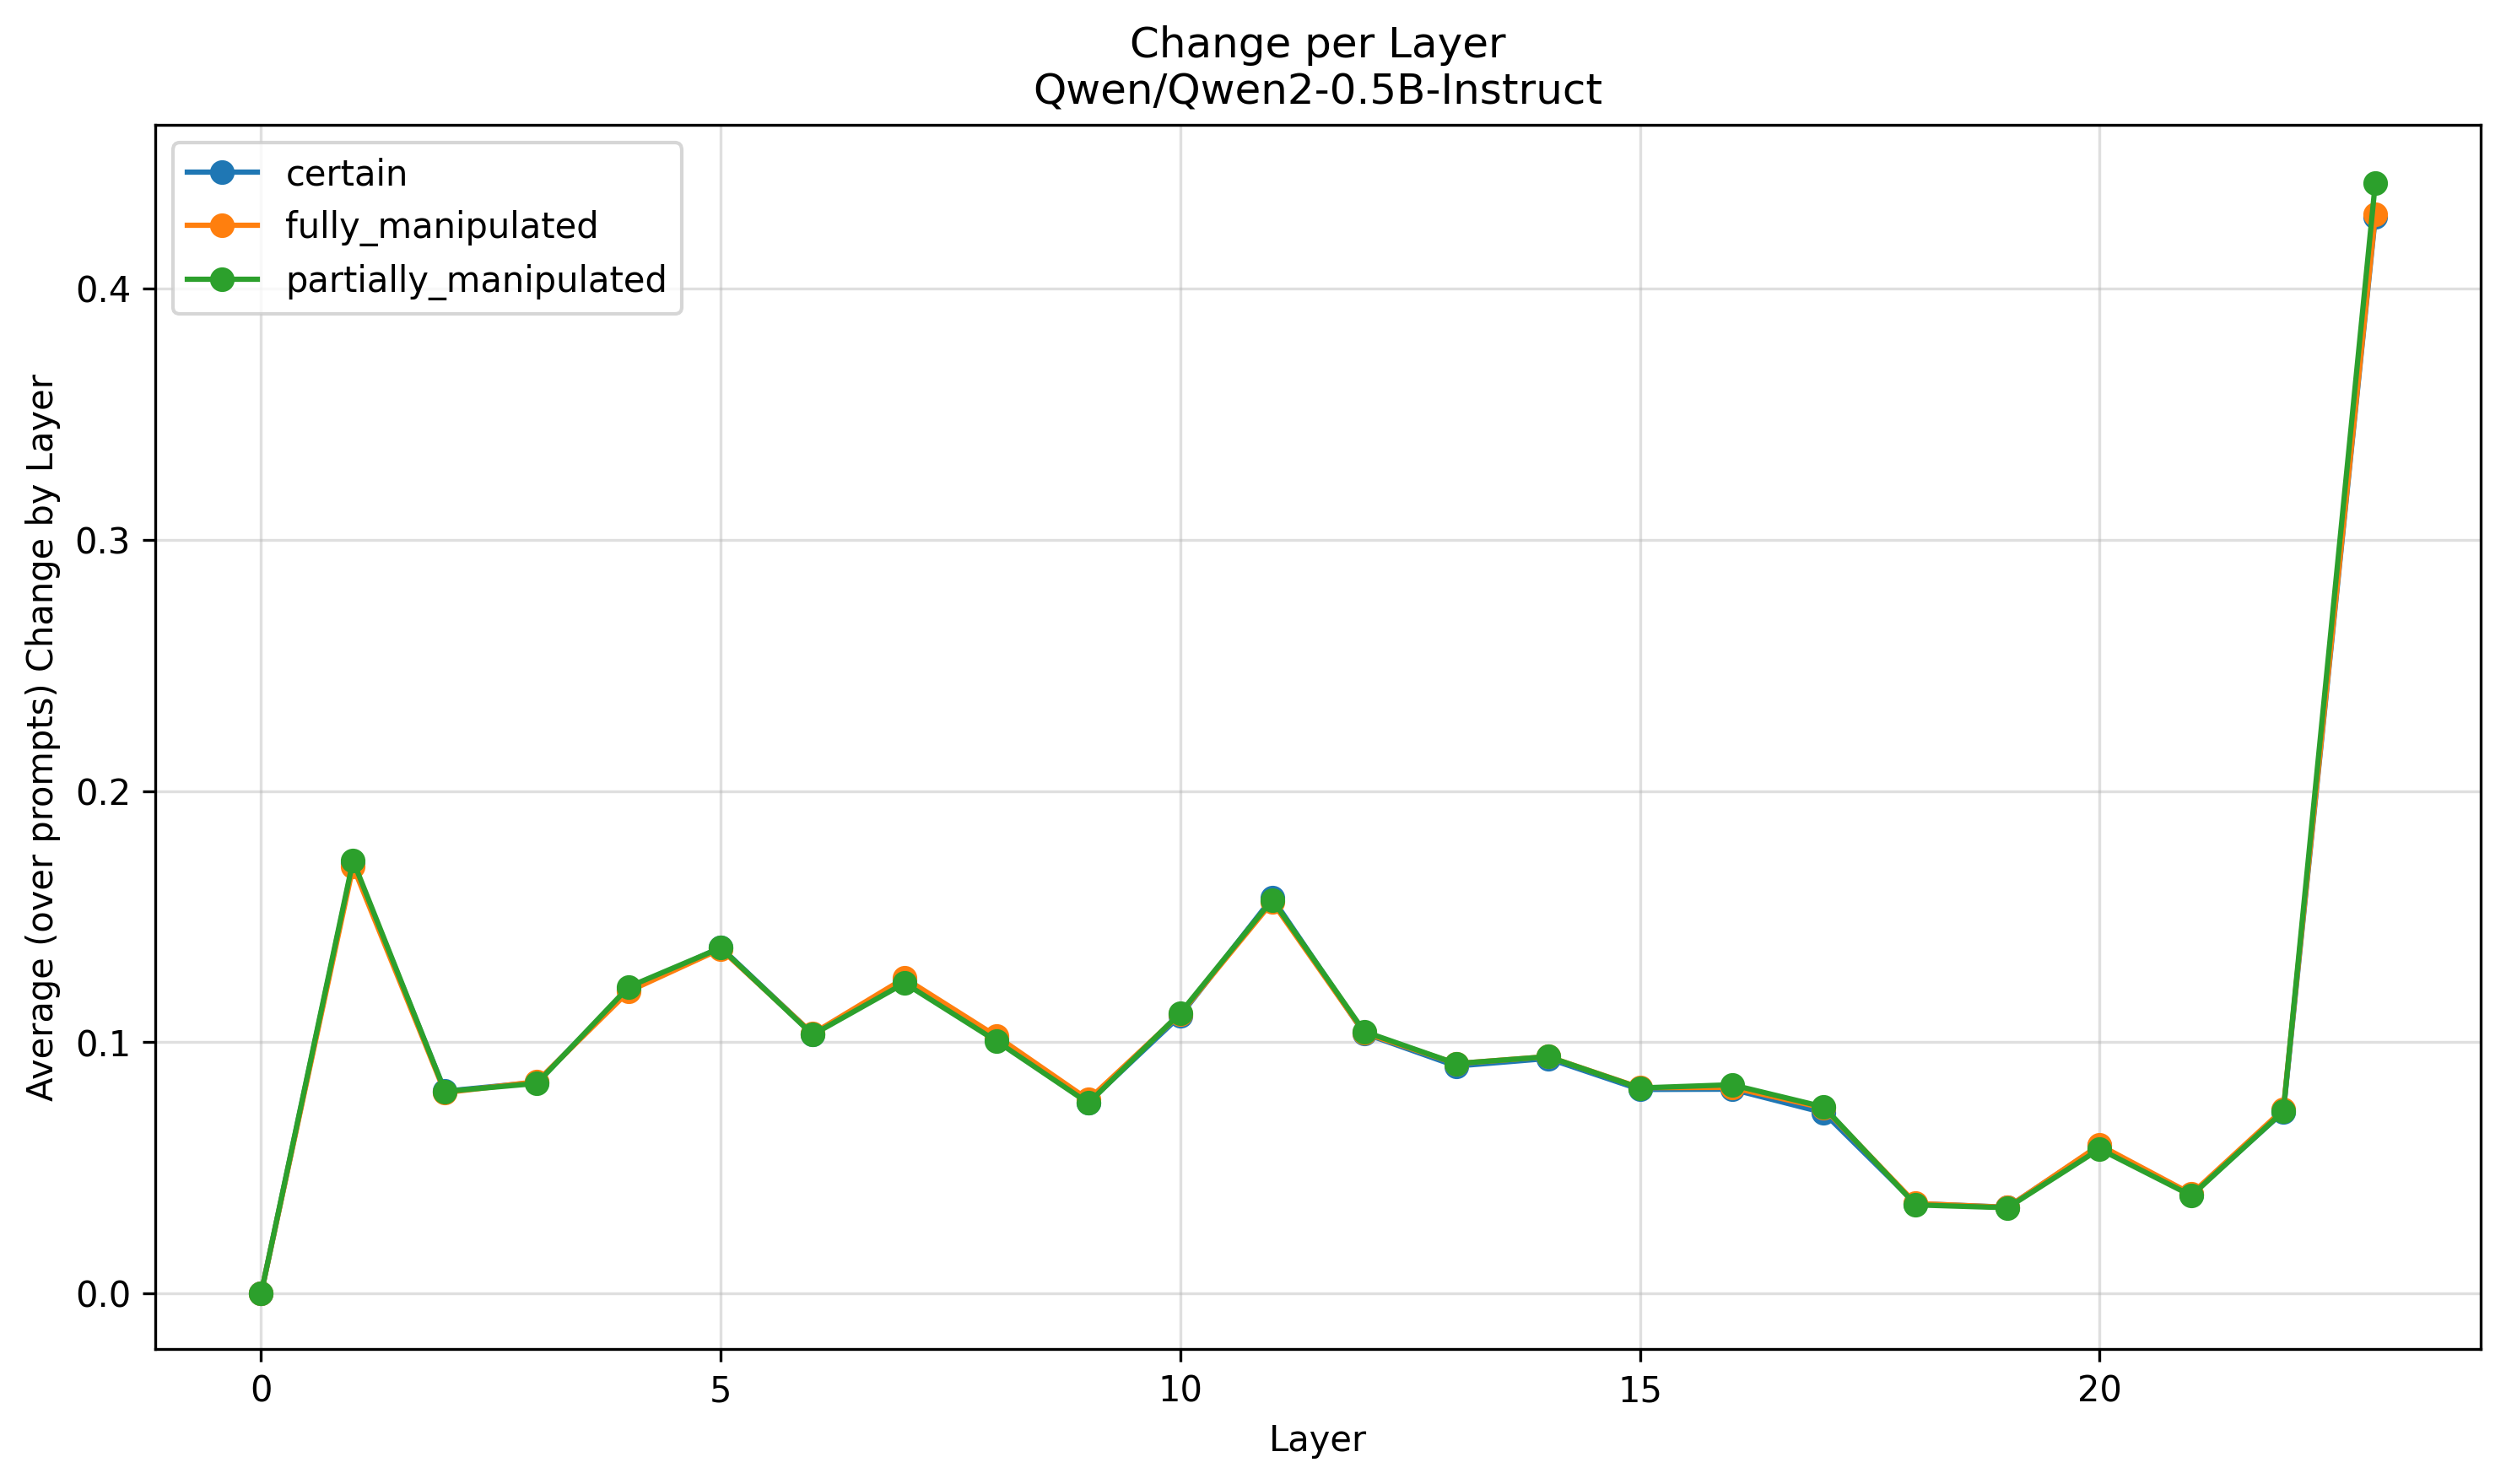

The file beside this chart, header and first rows:
Layer, certain, fully_manipulated, partially_manipulated
0, 0.0, 0.0, 0.0
1, 0.1713, 0.17, 0.1723
2, 0.08052, 0.07995, 0.08042
3, 0.08409, 0.08432, 0.08363
4, 0.121, 0.1203, 0.1221
5, 0.1377, 0.1371, 0.1376
6, 0.1033, 0.1034, 0.103
7, 0.1246, 0.1255, 0.1235
8, 0.1014, 0.1024, 0.1005
9, 0.07609, 0.07714, 0.0758
10, 0.1106, 0.1113, 0.1117
11, 0.1574, 0.1559, 0.1567
12, 0.1035, 0.1038, 0.1043
13, 0.09055, 0.0915, 0.09152
14, 0.09356, 0.0943, 0.09428
15, 0.08123, 0.08195, 0.08182
16, 0.08133, 0.08202, 0.0831
17, 0.07199, 0.07387, 0.07427
18, 0.03579, 0.03584, 0.03528
19, 0.03436, 0.0343, 0.03415
20, 0.05877, 0.05908, 0.05751
21, 0.03938, 0.03964, 0.03894
22, 0.07233, 0.07331, 0.07252
23, 0.4286, 0.4294, 0.442
